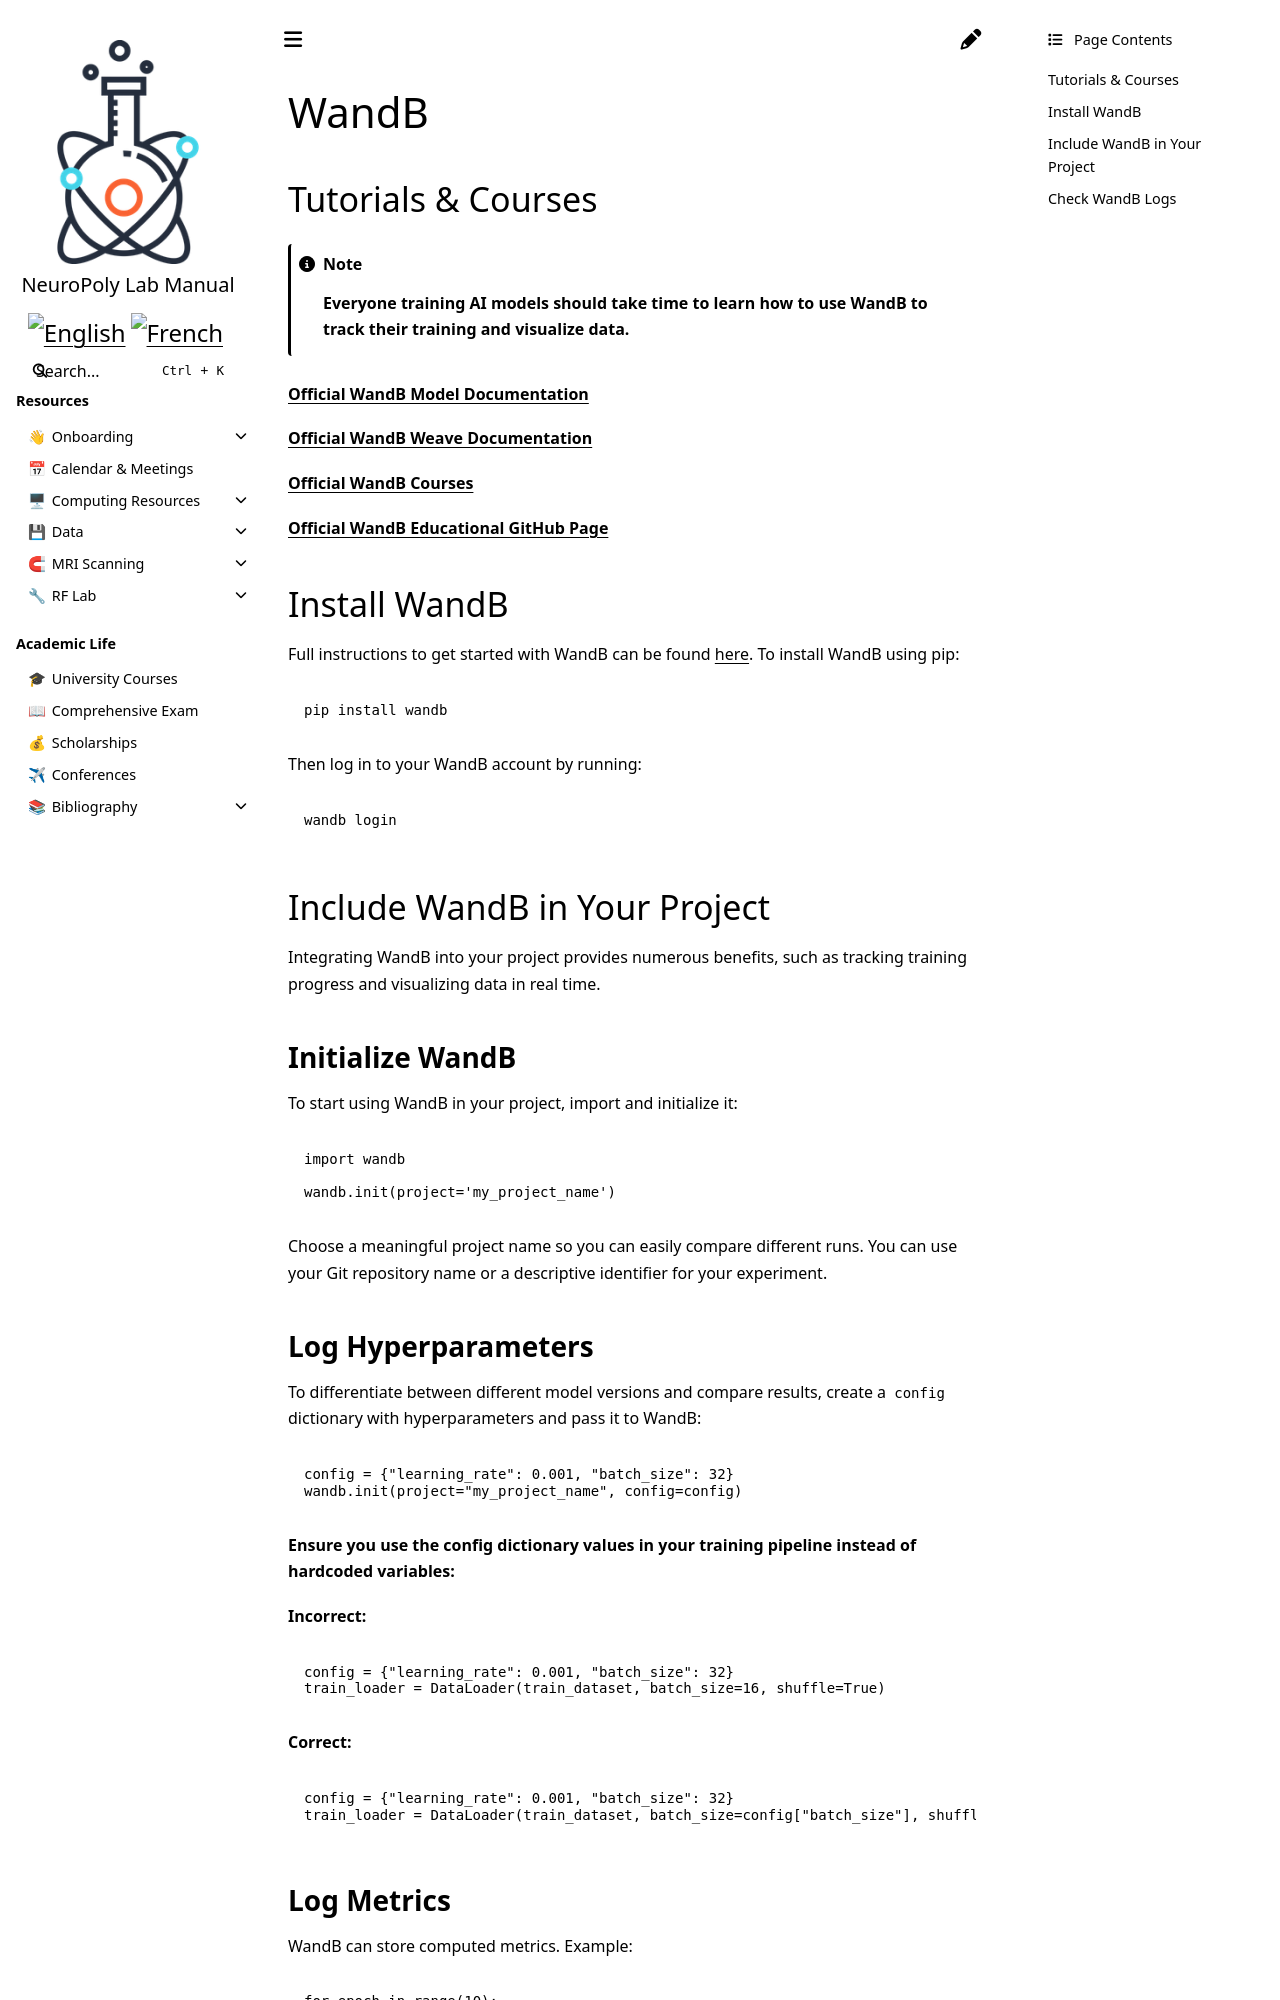

repository: neuropoly/intranet.neuro.polymtl.ca · page: geek-tips/deep-learning/WandB.html · generator: sphinx

(WandB)=
# WandB

## Tutorials & Courses

```{note}
**Everyone training AI models should take time to learn how to use WandB to track their training and visualize data.**
```

[**Official WandB Model Documentation**](https://docs.wandb.ai/?_gl=1*gp3xf8*_gcl_au*NjI3ODIyMzguMTczMzQxNzc1OA..)

[**Official WandB Weave Documentation**](https://weave-docs.wandb.ai/?utm_source=app&utm_medium=app&utm_campaign=weave-nudge)

[**Official WandB Courses**](https://www.wandb.courses/pages/w-b-courses)

[**Official WandB Educational GitHub Page**](https://github.com/wandb/edu)

## Install WandB

Full instructions to get started with WandB can be found [here](https://docs.wandb.ai/quickstart/).
To install WandB using pip:

```bash
pip install wandb
```

Then log in to your WandB account by running:

```bash
wandb login
```

## Include WandB in Your Project

Integrating WandB into your project provides numerous benefits, such as tracking training progress and visualizing data in real time.

### Initialize WandB

To start using WandB in your project, import and initialize it:

```python
import wandb

wandb.init(project='my_project_name')
```

Choose a meaningful project name so you can easily compare different runs. You can use your Git repository name or a descriptive identifier for your experiment.

### Log Hyperparameters

To differentiate between different model versions and compare results, create a `config` dictionary with hyperparameters and pass it to WandB:

```python
config = {"learning_rate": 0.001, "batch_size": 32}
wandb.init(project="my_project_name", config=config)
```

**Ensure you use the config dictionary values in your training pipeline instead of hardcoded variables:**

**Incorrect:**
```python
config = {"learning_rate": 0.001, "batch_size": 32}
train_loader = DataLoader(train_dataset, batch_size=16, shuffle=True)
```

**Correct:**
```python
config = {"learning_rate": 0.001, "batch_size": 32}
train_loader = DataLoader(train_dataset, batch_size=config["batch_size"], shuffle=True)
```

### Log Metrics

WandB can store computed metrics. Example:

```python
for epoch in range(10):
    loss = compute_loss()
    wandb.log({"epoch": epoch, "loss": loss})
```
